Run: headless pygame with SDL's dummy video driver; simulated clock (each Clock.tick advances the game by its frame time, no real sleeping); random seed 0; keys injected as events and as key.get_pressed() state; mouse plan: one left click at the window centre at the start of phase 2, then a move to the lower-right quarter at the start of phase 3.
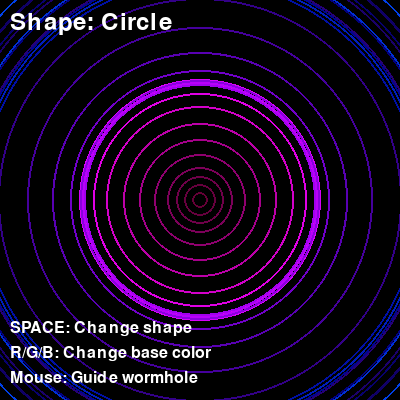
Frame 1 of 4 · flips 1–60 · no input
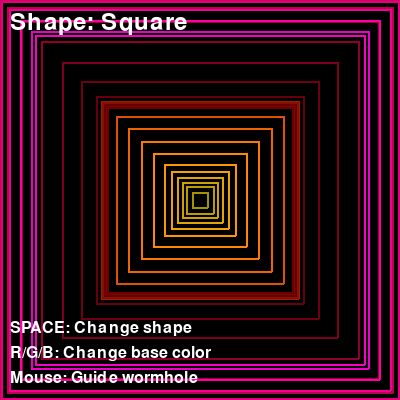
Frame 2 of 4 · flips 61–180 · clicked the window centre · tapped SPACE, RETURN · held RIGHT (→), D
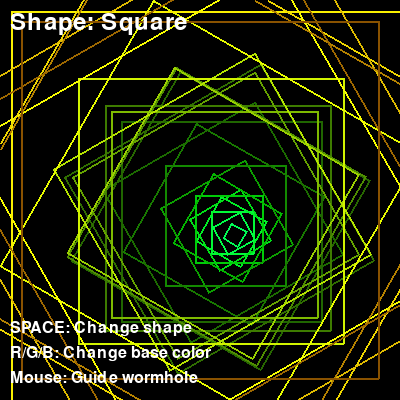
Frame 3 of 4 · flips 181–300 · moved the mouse to the lower-right quarter · held DOWN (↓), S
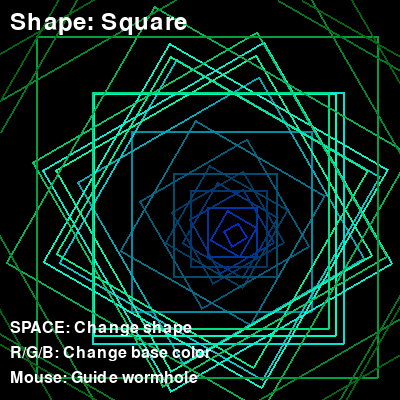
Frame 4 of 4 · flips 301–420 · held LEFT (←), A, UP (↑), W

The pygame program that drew these frames:

import pygame
import math
import colorsys
import random

# Initialize Pygame
pygame.init()

# Constants
WINDOW_SIZE = 400
FPS = 60
NUM_LAYERS = 30
MAX_RADIUS = 300

# Colors
WHITE = (255, 255, 255)
BLACK = (0, 0, 0)

class WormholeVisualizer:
    def __init__(self):
        self.screen = pygame.display.set_mode((WINDOW_SIZE, WINDOW_SIZE))
        pygame.display.set_caption("Wormhole Visualizer")
        self.clock = pygame.time.Clock()
        
        # Wormhole properties
        self.shapes = ["circle", "square", "triangle", "hexagon", "octagon", "star"]
        self.current_shape = 0
        self.base_hue = 0.5  # Starting hue (cyan)
        self.time_offset = 0
        self.mouse_x = WINDOW_SIZE // 2
        self.mouse_y = WINDOW_SIZE // 2
        
        # Animation properties
        self.layer_speeds = [i * 0.5 for i in range(NUM_LAYERS)]
        self.layer_rotations = [0] * NUM_LAYERS
        
    def get_shape_points(self, shape_type, center_x, center_y, radius, rotation=0):
        """Generate points for different shapes"""
        points = []
        
        if shape_type == "circle":
            # For circles, we'll use pygame.draw.circle instead
            return None
            
        elif shape_type == "square":
            half_size = radius * 0.7
            corners = [
                (-half_size, -half_size),
                (half_size, -half_size),
                (half_size, half_size),
                (-half_size, half_size)
            ]
            
        elif shape_type == "triangle":
            angles = [0, 120, 240]
            corners = []
            for angle in angles:
                rad = math.radians(angle)
                x = radius * math.cos(rad)
                y = radius * math.sin(rad)
                corners.append((x, y))
                
        elif shape_type == "hexagon":
            angles = [i * 60 for i in range(6)]
            corners = []
            for angle in angles:
                rad = math.radians(angle)
                x = radius * math.cos(rad)
                y = radius * math.sin(rad)
                corners.append((x, y))
                
        elif shape_type == "octagon":
            angles = [i * 45 for i in range(8)]
            corners = []
            for angle in angles:
                rad = math.radians(angle)
                x = radius * math.cos(rad)
                y = radius * math.sin(rad)
                corners.append((x, y))
                
        elif shape_type == "star":
            angles = []
            for i in range(10):
                angle = i * 36
                if i % 2 == 0:
                    r = radius
                else:
                    r = radius * 0.5
                rad = math.radians(angle)
                x = r * math.cos(rad)
                y = r * math.sin(rad)
                angles.append((x, y))
            corners = angles
            
        # Apply rotation and translation
        cos_rot = math.cos(math.radians(rotation))
        sin_rot = math.sin(math.radians(rotation))
        
        for x, y in corners:
            rotated_x = x * cos_rot - y * sin_rot
            rotated_y = x * sin_rot + y * cos_rot
            points.append((center_x + rotated_x, center_y + rotated_y))
            
        return points
        
    def hue_to_rgb(self, hue):
        """Convert HSV hue to RGB color"""
        rgb = colorsys.hsv_to_rgb(hue, 1.0, 1.0)
        return tuple(int(c * 255) for c in rgb)
        
    def draw_wormhole_layer(self, layer_index):
        """Draw a single layer of the wormhole"""
        # Calculate layer properties
        progress = layer_index / NUM_LAYERS
        base_radius = MAX_RADIUS * (1 - progress)
        
        # Add pulsing effect
        pulse = math.sin(self.time_offset * 3 + layer_index * 0.5) * 0.2
        radius = base_radius * (1 + pulse)
        
        # Skip if radius is too small
        if radius < 2:
            return
            
        # Calculate position offset based on mouse position
        center_offset_x = (self.mouse_x - WINDOW_SIZE // 2) * progress * 0.3
        center_offset_y = (self.mouse_y - WINDOW_SIZE // 2) * progress * 0.3
        
        center_x = WINDOW_SIZE // 2 + center_offset_x
        center_y = WINDOW_SIZE // 2 + center_offset_y
        
        # Calculate color with hue shift
        hue_shift = progress * 0.3 + self.time_offset * 0.1
        current_hue = (self.base_hue + hue_shift) % 1.0
        
        # Add some brightness variation
        brightness = 0.7 + 0.3 * math.sin(self.time_offset * 2 + layer_index * 0.3)
        rgb = colorsys.hsv_to_rgb(current_hue, 1.0, brightness)
        color = tuple(int(c * 255) for c in rgb)
        
        # Update rotation for this layer
        self.layer_rotations[layer_index] += self.layer_speeds[layer_index]
        
        # Draw the shape
        shape_name = self.shapes[self.current_shape]
        
        if shape_name == "circle":
            pygame.draw.circle(self.screen, color, (int(center_x), int(center_y)), int(radius), 2)
        else:
            points = self.get_shape_points(
                shape_name, center_x, center_y, radius, self.layer_rotations[layer_index]
            )
            if points and len(points) > 2:
                pygame.draw.polygon(self.screen, color, points, 2)
                
    def draw_ui(self):
        """Draw user interface elements"""
        font = pygame.font.Font(None, 36)
        
        # Shape name
        shape_text = font.render(f"Shape: {self.shapes[self.current_shape].capitalize()}", True, WHITE)
        self.screen.blit(shape_text, (10, 10))
        
        # Controls
        controls = [
            "SPACE: Change shape",
            "R/G/B: Change base color",
            "Mouse: Guide wormhole"
        ]
        
        small_font = pygame.font.Font(None, 24)
        for i, control in enumerate(controls):
            text = small_font.render(control, True, WHITE)
            self.screen.blit(text, (10, WINDOW_SIZE - 80 + i * 25))
            
    def handle_events(self):
        """Handle user input"""
        for event in pygame.event.get():
            if event.type == pygame.QUIT:
                return False
                
            elif event.type == pygame.KEYDOWN:
                if event.key == pygame.K_SPACE:
                    self.current_shape = (self.current_shape + 1) % len(self.shapes)
                    
                elif event.key == pygame.K_r:
                    self.base_hue = 0.0  # Red
                    
                elif event.key == pygame.K_g:
                    self.base_hue = 0.33  # Green
                    
                elif event.key == pygame.K_b:
                    self.base_hue = 0.66  # Blue
                    
            elif event.type == pygame.MOUSEMOTION:
                self.mouse_x, self.mouse_y = event.pos
                
        return True
        
    def run(self):
        """Main game loop"""
        running = True
        
        while running:
            running = self.handle_events()
            
            # Clear screen
            self.screen.fill(BLACK)
            
            # Update time
            self.time_offset += 0.02
            
            # Draw wormhole layers from back to front
            for layer in range(NUM_LAYERS - 1, -1, -1):
                self.draw_wormhole_layer(layer)
                
            # Draw UI
            self.draw_ui()
            
            # Update display
            pygame.display.flip()
            self.clock.tick(FPS)
            
        pygame.quit()

if __name__ == "__main__":
    visualizer = WormholeVisualizer()
    visualizer.run()
